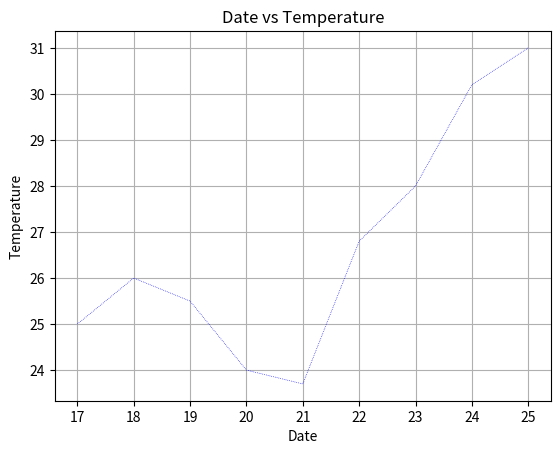

Here is the Python script that generated this plot:
'''
Write a python program to plot a line chart using following information.
Date =[17/10,18/10,19/10,20/10,21/10,22/10,23/10,24/10,25/10]
Temperature=[25,26,25.5,24,23.7,26.8,28,30.2,31]
a)	Plot a line chart of date versus temperature
b)	Line color should be blue
c)	Line width should be 0.5
d)	Line style should be dotted
e)	Add labels on X & Y axis
f)	Add title to the chart
g)	Add grid to the chart
'''

import numpy as np
import matplotlib.pyplot as plt
import pandas as pd
date=np.array([17,18,19,20,21,22,23,24,25])
temperature=np.array([25,26,25.5,24,23.7,26.8,28,30.2,31])
plt.plot(date,temperature,linestyle="dotted",color="blue",linewidth="0.5")
plt.xlabel("Date")
plt.ylabel("Temperature")
plt.title("Date vs Temperature")
plt.grid()
plt.show()
